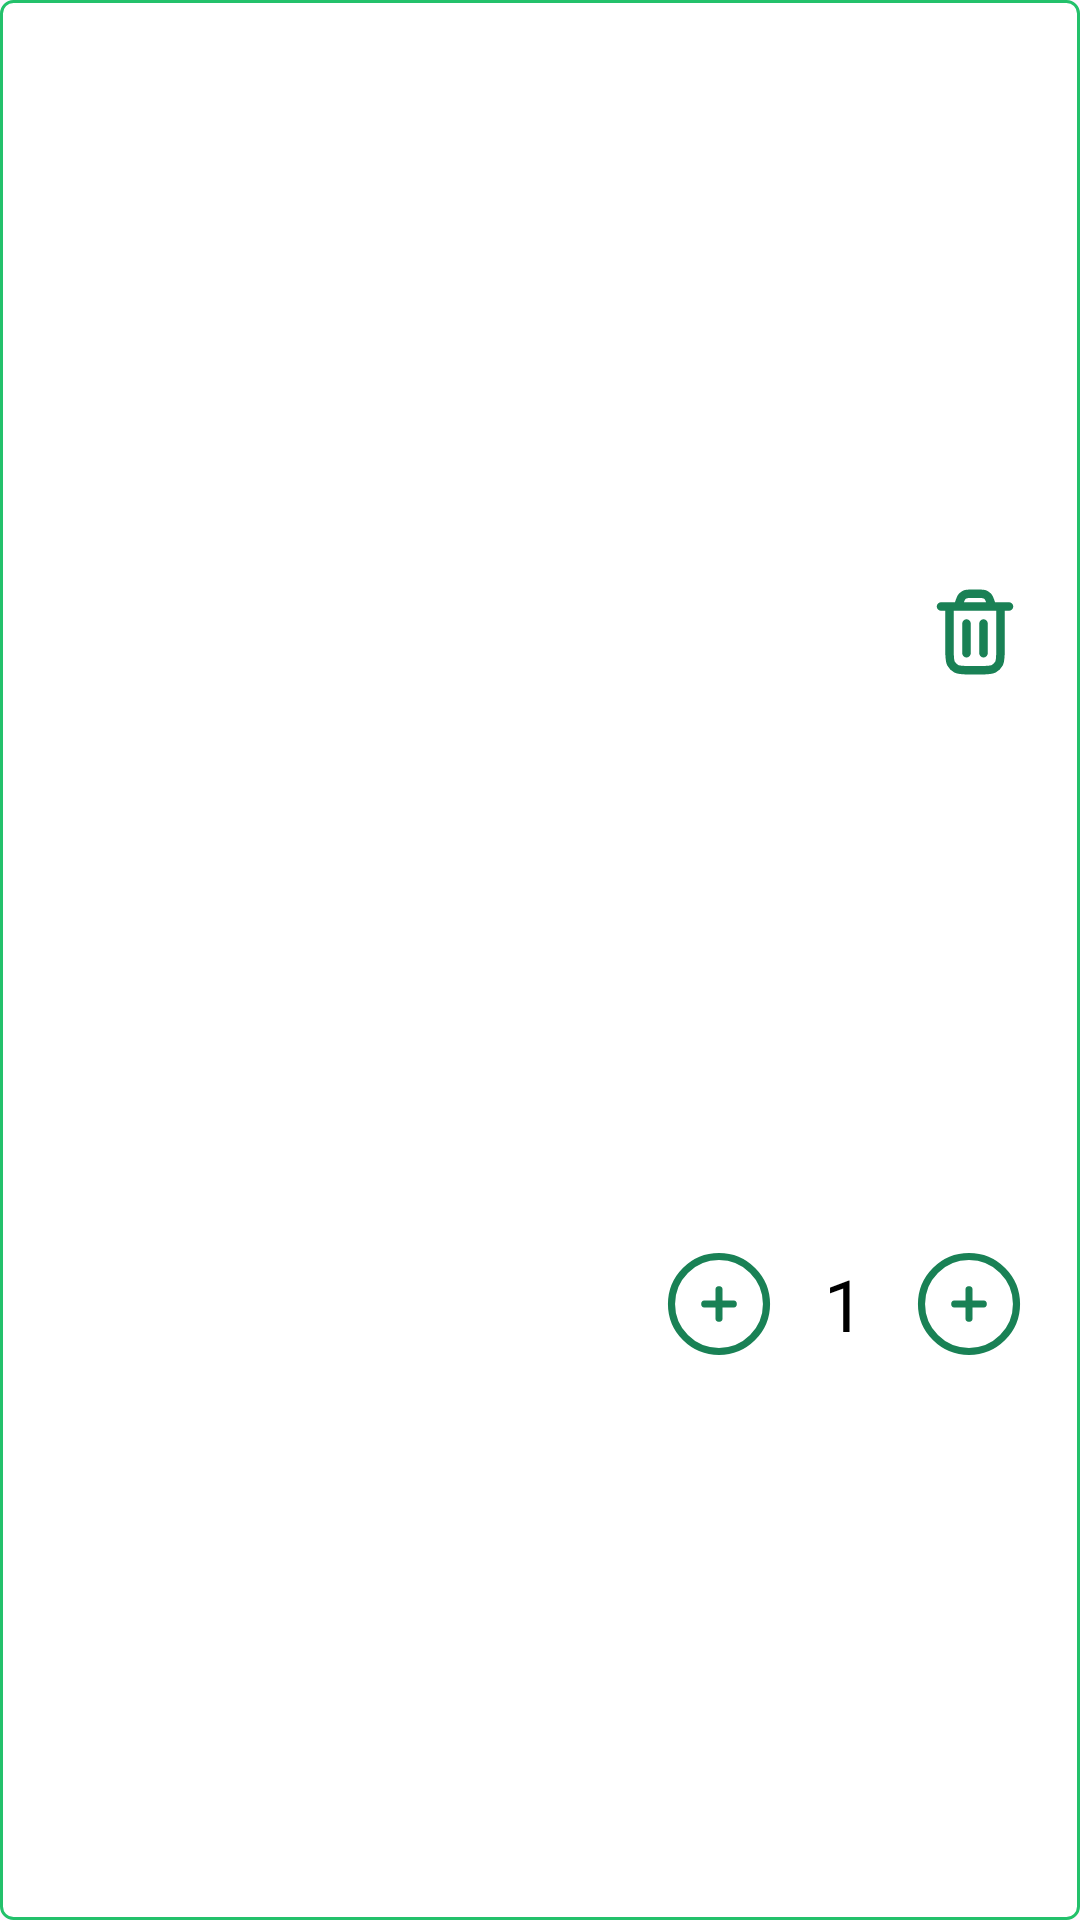

Write the Android layout XML for this screen, with the resource values it uses.
<!-- AndroidManifest.xml: application theme Theme.FlowerlyShoppingApp -->
<!-- res/layout/cart_item.xml -->
<?xml version="1.0" encoding="utf-8"?>
<androidx.constraintlayout.widget.ConstraintLayout xmlns:android="http://schemas.android.com/apk/res/android"
    xmlns:app="http://schemas.android.com/apk/res-auto"
    xmlns:tools="http://schemas.android.com/tools"
    android:layout_width="match_parent"
    android:layout_height="150dp"
    android:background="@drawable/round_corner_bg_with_green_color"
    android:padding="12dp">

    <ImageView
        android:id="@+id/cart_item_img"
        android:layout_width="100dp"
        android:layout_height="100dp"
        android:contentDescription="@string/cart_item_image"
        android:scaleType="centerCrop"
        app:layout_constraintBottom_toBottomOf="parent"
        app:layout_constraintStart_toStartOf="parent"
        app:layout_constraintTop_toTopOf="parent"
        app:layout_constraintVertical_bias="0.5" />

    <LinearLayout
        android:id="@+id/linearLayout4"
        android:layout_width="0dp"
        android:layout_height="wrap_content"
        android:orientation="vertical"
        android:padding="6dp"
        app:layout_constraintBottom_toTopOf="@+id/linearLayout2"
        app:layout_constraintEnd_toStartOf="@+id/remove_item"
        app:layout_constraintStart_toEndOf="@+id/cart_item_img"
        app:layout_constraintTop_toTopOf="parent">

        <TextView
            android:id="@+id/cart_item_name"
            android:layout_width="wrap_content"
            android:layout_height="wrap_content"
            android:fontFamily="@font/merriweather_variable_font"
            android:textColor="@color/black"
            android:textSize="18sp" />

        <TextView
            android:id="@+id/is_available"
            android:layout_width="wrap_content"
            android:layout_height="wrap_content"
            android:fontFamily="@font/merriweather_variable_font"
            android:textColor="@color/black"
            android:textSize="18sp" />

    </LinearLayout>

    <ImageView
        android:id="@+id/remove_item"
        android:layout_width="46dp"
        android:layout_height="46dp"
        android:contentDescription="@string/remove_from_cart"
        android:padding="6dp"
        android:scaleType="centerCrop"
        android:src="@drawable/ic_delete"
        android:tint="@color/forest_teal"
        app:layout_constraintBottom_toTopOf="@+id/linearLayout2"
        app:layout_constraintEnd_toEndOf="parent"
        app:layout_constraintTop_toTopOf="parent" />

    <LinearLayout
        android:id="@+id/linearLayout2"
        android:layout_width="0dp"
        android:layout_height="wrap_content"
        android:gravity="end|center_vertical"
        android:orientation="horizontal"
        android:padding="6dp"
        app:layout_constraintBottom_toBottomOf="parent"
        app:layout_constraintEnd_toEndOf="parent"
        app:layout_constraintHorizontal_bias="0.5"
        app:layout_constraintStart_toEndOf="@+id/cart_item_img"
        app:layout_constraintTop_toBottomOf="@+id/linearLayout4">

        <ImageButton
            android:id="@+id/increase_count"
            android:layout_width="38dp"
            android:layout_height="38dp"
            android:background="@android:color/transparent"
            android:contentDescription="@string/add_quantity"
            android:scaleType="centerCrop"
            android:src="@drawable/ic_add"
            android:tint="@color/forest_teal" />

        <TextView
            android:id="@+id/quantity"
            android:layout_width="wrap_content"
            android:layout_height="wrap_content"
            android:layout_marginHorizontal="16dp"
            android:fontFamily="@font/merriweather_variable_font"
            android:gravity="center_vertical"
            android:text="1"
            android:textColor="@color/black"
            android:textSize="24dp" />

        <ImageButton
            android:id="@+id/decrease_count"
            android:layout_width="38dp"
            android:layout_height="38dp"
            android:background="@android:color/transparent"
            android:contentDescription="@string/add_quantity"
            android:scaleType="centerCrop"
            android:src="@drawable/ic_add"
            android:tint="@color/forest_teal" />


    </LinearLayout>
</androidx.constraintlayout.widget.ConstraintLayout>
<!-- resources referenced by this layout -->
<resources>
  <color name="black">#FF000000</color>
  <color name="forest_teal">#198155</color>
  <!-- drawable ic_add (drawable) -->
  <vector xmlns:android="http://schemas.android.com/apk/res/android" android:height="24dp" android:viewportHeight="24" android:viewportWidth="24" android:width="24dp">
        
      <path android:fillColor="#00000000" android:pathData="M12,12m-10,0a10,10 0,1 1,20 0a10,10 0,1 1,-20 0" android:strokeColor="#1C274C" android:strokeWidth="1.5"/>
        
      <path android:fillColor="#00000000" android:pathData="M15,12L12,12M12,12L9,12M12,12L12,9M12,12L12,15" android:strokeColor="#1C274C" android:strokeLineCap="round" android:strokeWidth="1.5"/>
      
  </vector>
  <!-- drawable ic_delete (drawable) -->
  <vector xmlns:android="http://schemas.android.com/apk/res/android" android:height="24dp" android:viewportHeight="24" android:viewportWidth="24" android:width="24dp">
        
      <path android:fillColor="#00000000" android:pathData="M4,6H20M16,6L15.729,5.188C15.467,4.401 15.336,4.008 15.093,3.717C14.878,3.46 14.602,3.261 14.29,3.139C13.938,3 13.523,3 12.694,3H11.306C10.477,3 10.062,3 9.71,3.139C9.398,3.261 9.122,3.46 8.907,3.717C8.664,4.008 8.533,4.401 8.271,5.188L8,6M18,6V16.2C18,17.88 18,18.72 17.673,19.362C17.385,19.927 16.927,20.385 16.362,20.673C15.72,21 14.88,21 13.2,21H10.8C9.12,21 8.28,21 7.638,20.673C7.074,20.385 6.615,19.927 6.327,19.362C6,18.72 6,17.88 6,16.2V6M14,10V17M10,10V17" android:strokeColor="#000000" android:strokeLineCap="round" android:strokeLineJoin="round" android:strokeWidth="2"/>
      
  </vector>
  <!-- drawable round_corner_bg_with_green_color (drawable) -->
  <?xml version="1.0" encoding="utf-8"?>
  <shape xmlns:android="http://schemas.android.com/apk/res/android"
      android:shape="rectangle">
  
      <corners android:radius="4dp" />
      <stroke
          android:width="1dp"
          android:color="@color/emerald_green" />
      <solid android:color="@color/white" />
  
  </shape>
  <string name="add_quantity">Add Quantity</string>
  <string name="cart_item_image">Cart Item Image</string>
  <string name="remove_from_cart">Remove from Cart</string>
  <style name="Theme.FlowerlyShoppingApp" parent="Base.Theme.FlowerlyShoppingApp" />
  <color name="emerald_green">#23C16B</color>
  <color name="white">#FFFFFFFF</color>
  <style name="Base.Theme.FlowerlyShoppingApp" parent="Theme.Material3.DayNight.NoActionBar">
          
          
      </style>
</resources>
